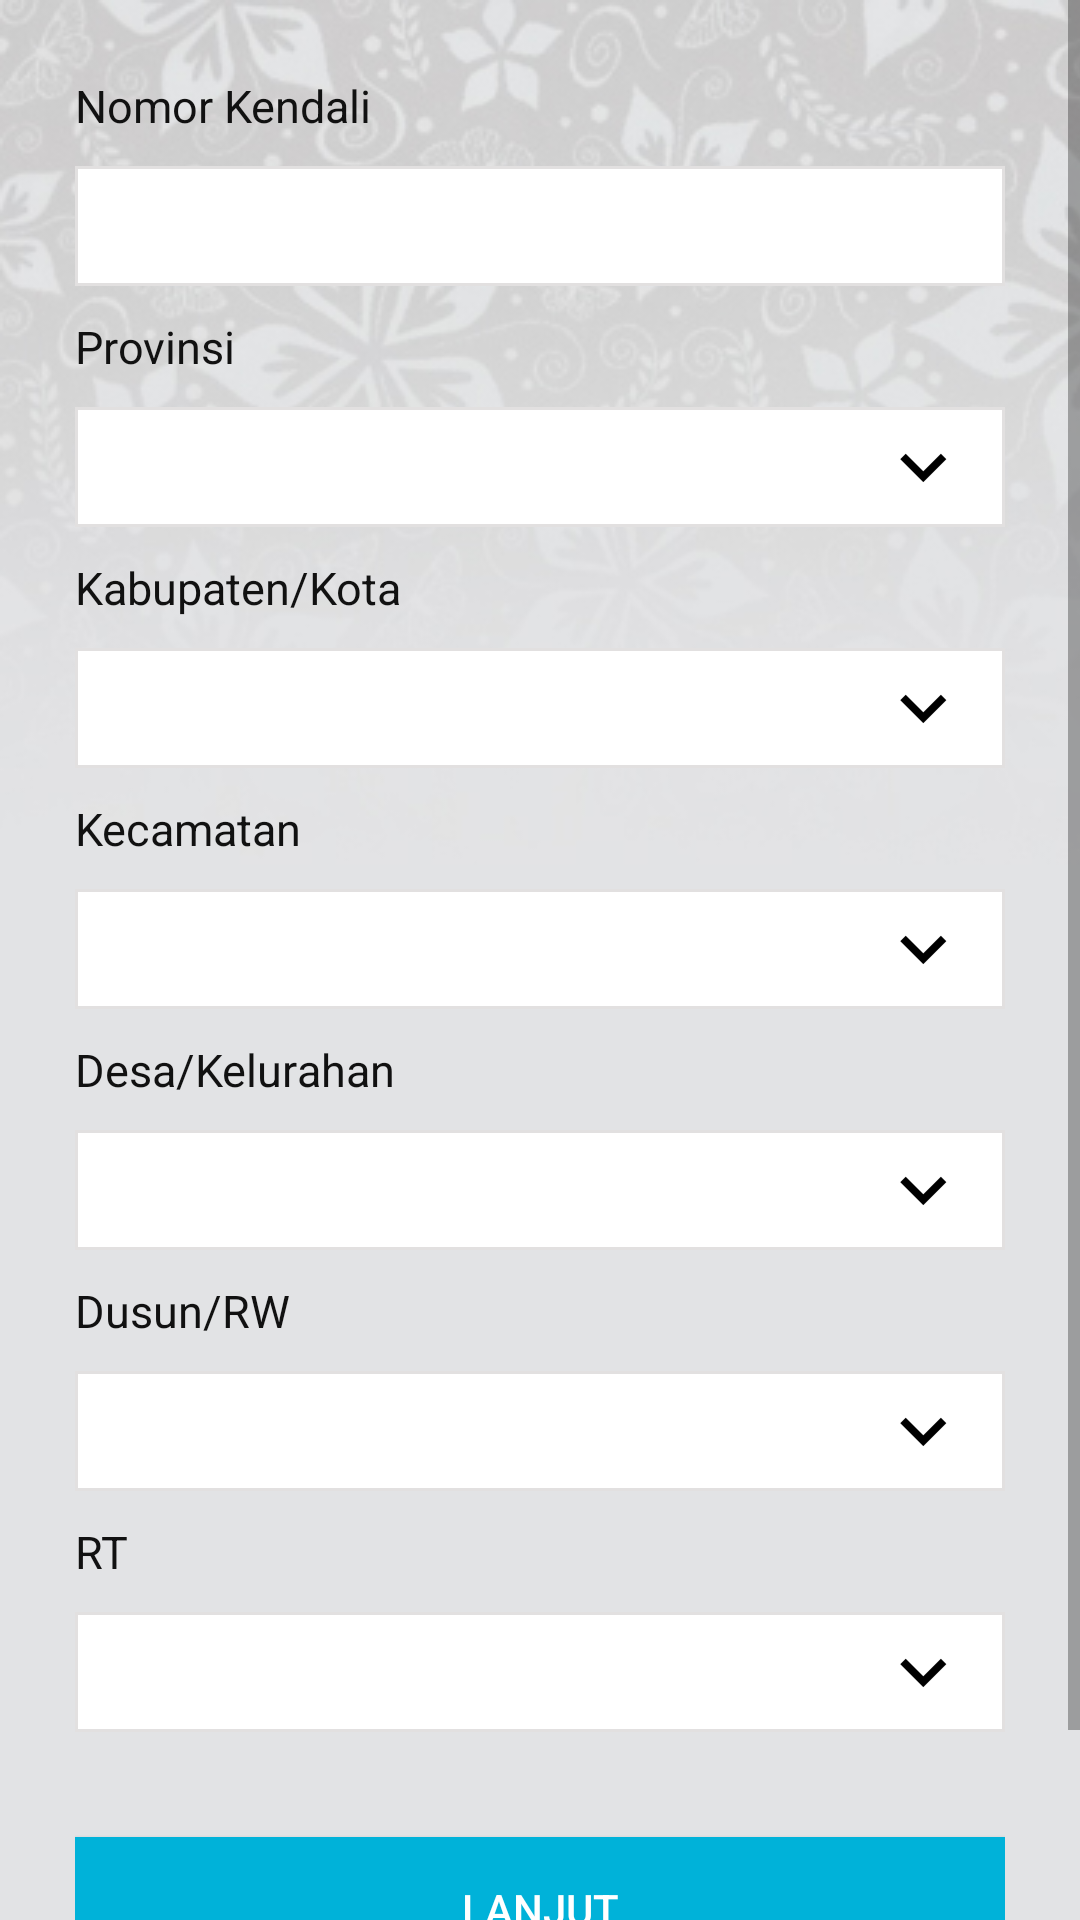

Layout XML and referenced resources for this Android screen:
<!-- AndroidManifest.xml: application theme AppTheme -->
<!-- res/layout/activity_form_data_penduduk_satu.xml -->
<?xml version="1.0" encoding="utf-8"?>
<RelativeLayout xmlns:android="http://schemas.android.com/apk/res/android"
    xmlns:tools="http://schemas.android.com/tools"
    android:layout_width="match_parent"
    android:layout_height="match_parent"
    tools:context=".ActivityFormTambahDataPendudukSatu">

    <ImageView
        android:layout_width="match_parent"
        android:layout_height="match_parent"
        android:scaleType="matrix"
        android:src="@drawable/background_form" />

    <ScrollView
        android:layout_width="match_parent"
        android:layout_height="match_parent">
        <LinearLayout
            android:layout_width="match_parent"
            android:layout_height="match_parent"
            android:layout_margin="25dp"
            android:orientation="vertical">
            <TextView
                android:layout_width="match_parent"
                android:layout_height="wrap_content"
                android:text="Nomor Kendali"
                android:inputType="number"
                android:textSize="15dp"
                android:layout_marginBottom="10dp"/>
            <EditText
                android:id="@+id/EditTextNoKendali"
                android:layout_width="match_parent"
                android:layout_height="40dp"
                android:paddingLeft="10dp"
                android:paddingRight="10dp"
                android:background="@drawable/custom_form_input"
                android:layout_marginBottom="10dp"
                android:inputType="number"/>

            <TextView
                android:layout_width="match_parent"
                android:layout_height="wrap_content"
                android:text="Provinsi"
                android:textSize="15dp"
                android:layout_marginBottom="10dp"/>
            <Spinner
                android:id="@+id/SpinnerProvinsi"
                android:layout_width="match_parent"
                android:layout_height="40dp"
                android:background="@drawable/custom_spinner"
                android:layout_marginBottom="10dp"
                android:spinnerMode="dropdown"></Spinner>

            <TextView
                android:layout_width="match_parent"
                android:layout_height="wrap_content"
                android:text="Kabupaten/Kota"
                android:textSize="15dp"
                android:layout_marginBottom="10dp"/>
            <Spinner
                android:id="@+id/SpinnerKabupaten"
                android:layout_width="match_parent"
                android:layout_height="40dp"
                android:background="@drawable/custom_spinner"
                android:layout_marginBottom="10dp"></Spinner>

            <TextView
                android:layout_width="match_parent"
                android:layout_height="wrap_content"
                android:text="Kecamatan"
                android:textSize="15dp"
                android:layout_marginBottom="10dp"/>
            <Spinner
                android:id="@+id/SpinnerKecamatan"
                android:layout_width="match_parent"
                android:layout_height="40dp"
                android:background="@drawable/custom_spinner"
                android:layout_marginBottom="10dp"></Spinner>

            <TextView
                android:layout_width="match_parent"
                android:layout_height="wrap_content"
                android:text="Desa/Kelurahan"
                android:textSize="15dp"
                android:layout_marginBottom="10dp"/>
            <Spinner
                android:id="@+id/SpinnerDesa"
                android:layout_width="match_parent"
                android:layout_height="40dp"
                android:background="@drawable/custom_spinner"
                android:layout_marginBottom="10dp"></Spinner>

            <TextView
                android:layout_width="match_parent"
                android:layout_height="wrap_content"
                android:text="Dusun/RW"
                android:textSize="15dp"
                android:layout_marginBottom="10dp"/>

            <Spinner
                android:id="@+id/SpinnerRW"
                android:layout_width="match_parent"
                android:layout_height="40dp"
                android:background="@drawable/custom_spinner"
                android:layout_marginBottom="10dp"></Spinner>

            <TextView
                android:layout_width="match_parent"
                android:layout_height="wrap_content"
                android:text="RT"
                android:textSize="15dp"
                android:layout_marginBottom="10dp"/>
            <Spinner
                android:id="@+id/SpinnerRT"
                android:layout_width="match_parent"
                android:layout_height="40dp"
                android:background="@drawable/custom_spinner"
                android:layout_marginBottom="35dp"></Spinner>

            <Button
                android:id="@+id/ButtonNext"
                android:layout_width="match_parent"
                android:layout_height="wrap_content"
                android:text="Lanjut"
                android:textColor="#FFFFFF"
                android:layout_marginBottom="50dp"
                android:background="@drawable/custom_style_button"/>
        </LinearLayout>
    </ScrollView>

</RelativeLayout>
<!-- resources referenced by this layout -->
<resources>
  <!-- drawable background_form: jpg bitmap (drawable, 59184 bytes) -->
  <!-- drawable custom_form_input (drawable) -->
  <?xml version="1.0" encoding="utf-8"?>
  <shape xmlns:android="http://schemas.android.com/apk/res/android" >
      <solid android:color="#FFFFFF" />
      <stroke
          android:width="1dp"
          android:color="#e2e0e0" />
      <corners
          android:topLeftRadius="0dp"
          android:topRightRadius="0dp"
          android:bottomLeftRadius="0dp"
          android:bottomRightRadius="0dp" />
  </shape>
  <!-- drawable custom_spinner (drawable) -->
  <?xml version="1.0" encoding="utf-8"?>
  <layer-list xmlns:android="http://schemas.android.com/apk/res/android" >
      <item>
          <shape>
              <solid android:color="#FFFFFF" />
  
              <stroke
                  android:width="1dp"
                  android:color="#e2e0e0" />
  
              <padding
                  android:bottom="10dp"
                  android:left="2dp"
                  android:right="10dp"
                  android:top="10dp" />
          </shape>
      </item>
      <item>
          <bitmap
              android:gravity="end"
              android:src="@mipmap/ic_arrow" />
      </item>
  </layer-list>
  <!-- drawable custom_style_button (drawable) -->
  <?xml version="1.0" encoding="utf-8"?>
  <selector xmlns:android="http://schemas.android.com/apk/res/android">
      <item android:state_pressed="true" android:drawable="@drawable/custom_button_press"></item>
      <item android:state_focused="true" android:drawable="@drawable/custom_button_press"></item>
      <item android:drawable="@drawable/custom_button"></item>
  </selector>
  <style name="AppTheme" parent="Theme.AppCompat.Light.DarkActionBar">
          
          <item name="colorPrimary">#0294b4</item>
          <item name="colorPrimaryDark">#0c4da2</item>
          <item name="colorAccent">@color/colorAccent</item>
          <item name="android:textViewStyle">@style/MyTextViewStyle</item>
      </style>
  <!-- drawable custom_button_press (drawable) -->
  <?xml version="1.0" encoding="utf-8"?>
  <shape xmlns:android="http://schemas.android.com/apk/res/android" >
      <solid android:color="#0294b4" />
  </shape>
  <!-- drawable custom_button (drawable) -->
  <?xml version="1.0" encoding="utf-8"?>
  <shape xmlns:android="http://schemas.android.com/apk/res/android" >
      <solid android:color="#00b2d9" />
  </shape>
  <style name="MyTextViewStyle" parent="android:Widget.TextView">
          <item name="android:textColor">#111111</item>
      </style>
  <!-- not gathered from this repository: default colours our renderer supplied (Android Studio template values) -->
  <color name="colorAccent">#FF03DAC5</color>
</resources>
